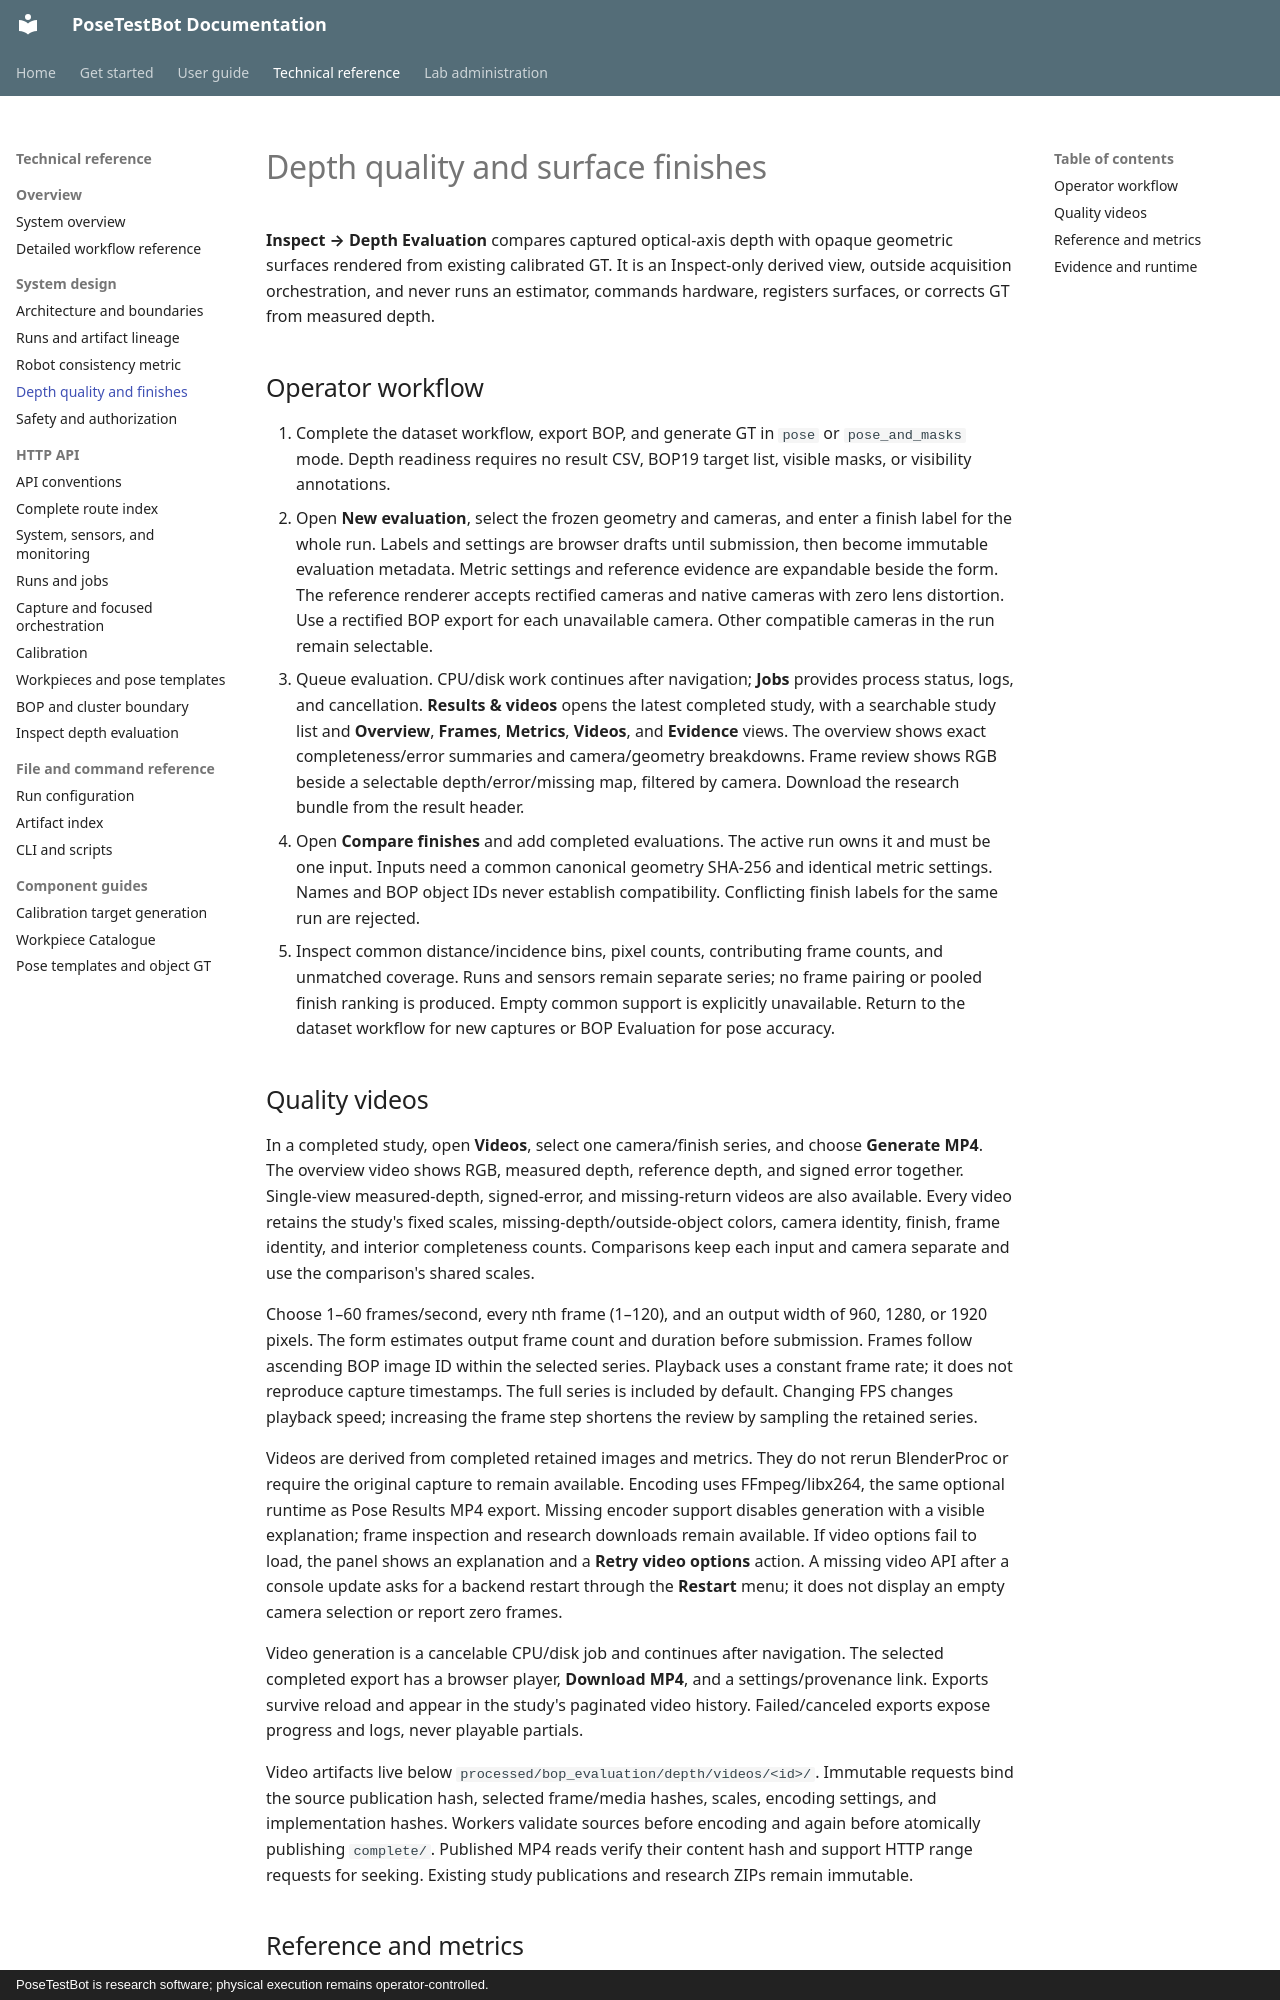

repository: match-cow/posetestbot · page: concepts/depth-evaluation/index.html · generator: mkdocs · copyright: PoseTestBot is research software; physical execution remains operator-controlled.

# Depth quality and surface finishes

**Inspect → Depth Evaluation** compares captured optical-axis depth with opaque
geometric surfaces rendered from existing calibrated GT. It is an Inspect-only
derived view, outside acquisition orchestration, and never runs an estimator,
commands hardware, registers surfaces, or corrects GT from measured depth.

## Operator workflow

1. Complete the dataset workflow, export BOP, and generate GT in `pose` or
   `pose_and_masks` mode. Depth readiness requires no result CSV, BOP19 target
   list, visible masks, or visibility annotations.
2. Open **New evaluation**, select the frozen geometry and cameras, and enter a finish label
   for the whole run. Labels and settings are browser drafts until submission,
   then become immutable evaluation metadata. Metric settings and reference
   evidence are expandable beside the form. The reference renderer accepts
   rectified cameras and native cameras with zero lens distortion. Use a
   rectified BOP export for each unavailable camera. Other compatible cameras
   in the run remain selectable.
3. Queue evaluation. CPU/disk work continues after navigation; **Jobs** provides
   process status, logs, and cancellation. **Results & videos** opens the latest
   completed study, with a searchable study list and **Overview**, **Frames**,
   **Metrics**, **Videos**, and **Evidence** views. The overview shows exact
   completeness/error summaries and camera/geometry breakdowns. Frame review
   shows RGB beside a selectable depth/error/missing map, filtered by camera.
   Download the research bundle from the result header.
4. Open **Compare finishes** and add completed evaluations. The active run owns it and must
   be one input. Inputs need a common canonical geometry SHA-256 and identical
   metric settings. Names and BOP object IDs never establish compatibility.
   Conflicting finish labels for the same run are rejected.
5. Inspect common distance/incidence bins, pixel counts, contributing frame
   counts, and unmatched coverage. Runs and sensors remain separate series;
   no frame pairing or pooled finish ranking is produced. Empty common support
   is explicitly unavailable. Return to the dataset workflow for new captures
   or BOP Evaluation for pose accuracy.

## Quality videos

In a completed study, open **Videos**, select one camera/finish series, and
choose **Generate MP4**. The overview video shows RGB, measured depth, reference
depth, and signed error together. Single-view measured-depth, signed-error,
and missing-return videos are also available. Every video retains the study's
fixed scales, missing-depth/outside-object colors, camera identity, finish,
frame identity, and interior completeness counts. Comparisons keep each input
and camera separate and use the comparison's shared scales.

Choose 1–60 frames/second, every nth frame (1–120), and an output width of 960,
1280, or 1920 pixels. The form estimates output frame count and duration before
submission. Frames follow ascending BOP image ID within the selected series.
Playback uses a constant frame rate; it does not reproduce capture timestamps.
The full series is included by default. Changing FPS changes playback speed;
increasing the frame step shortens the review by sampling the retained series.

Videos are derived from completed retained images and metrics. They do not
rerun BlenderProc or require the original capture to remain available. Encoding
uses FFmpeg/libx264, the same optional runtime as Pose Results MP4 export.
Missing encoder support disables generation with a visible explanation; frame
inspection and research downloads remain available.
If video options fail to load, the panel shows an explanation and a **Retry
video options** action. A missing video API after a console update asks for a
backend restart through the **Restart** menu; it does not display an empty
camera selection or report zero frames.

Video generation is a cancelable CPU/disk job and continues after navigation.
The selected completed export has a browser player, **Download MP4**, and a
settings/provenance link. Exports survive reload and appear in the study's
paginated video history. Failed/canceled exports expose progress and logs,
never playable partials.

Video artifacts live below `processed/bop_evaluation/depth/videos/<id>/`.
Immutable requests bind the source publication hash, selected frame/media
hashes, scales, encoding settings, and implementation hashes. Workers validate
sources before encoding and again before atomically publishing `complete/`.
Published MP4 reads verify their content hash and support HTTP range requests
for seeking. Existing study publications and research ZIPs remain immutable.
